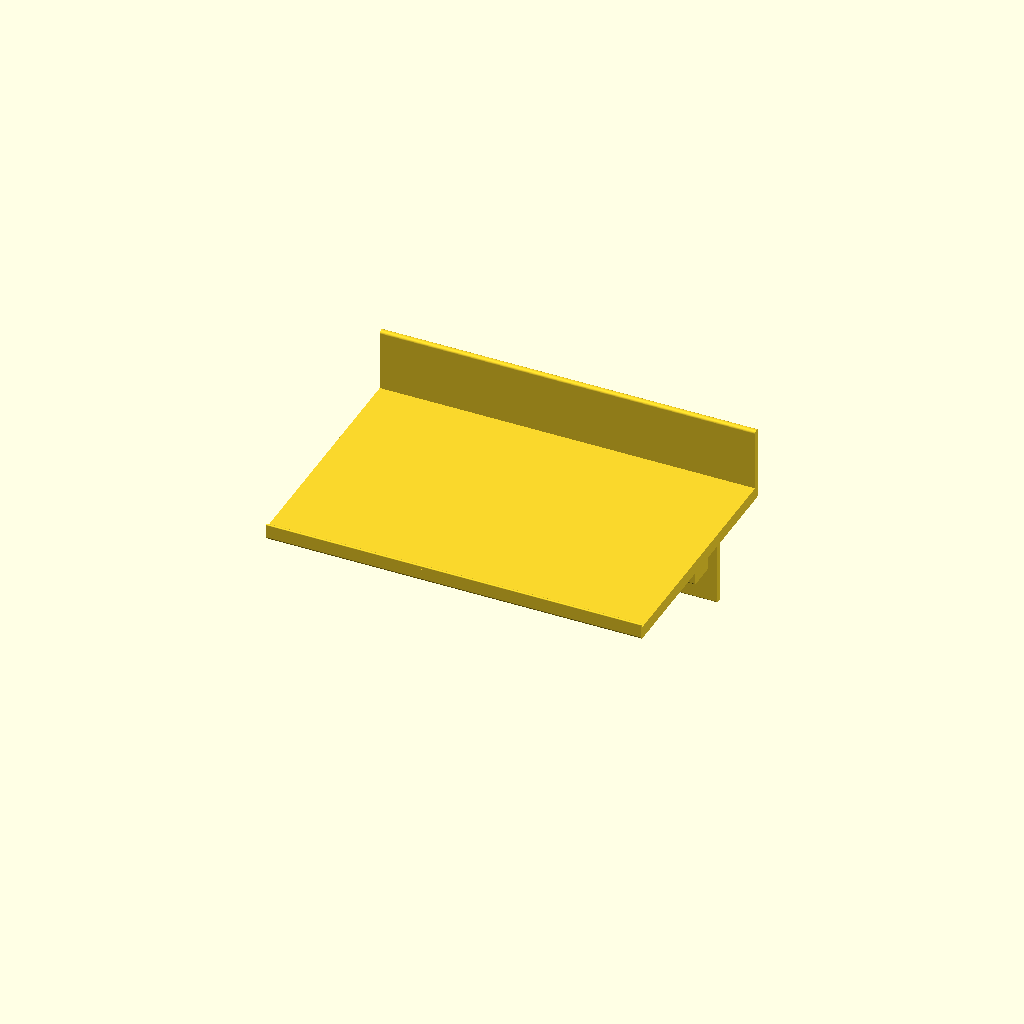
Cell 1 — every parameter at its default value.
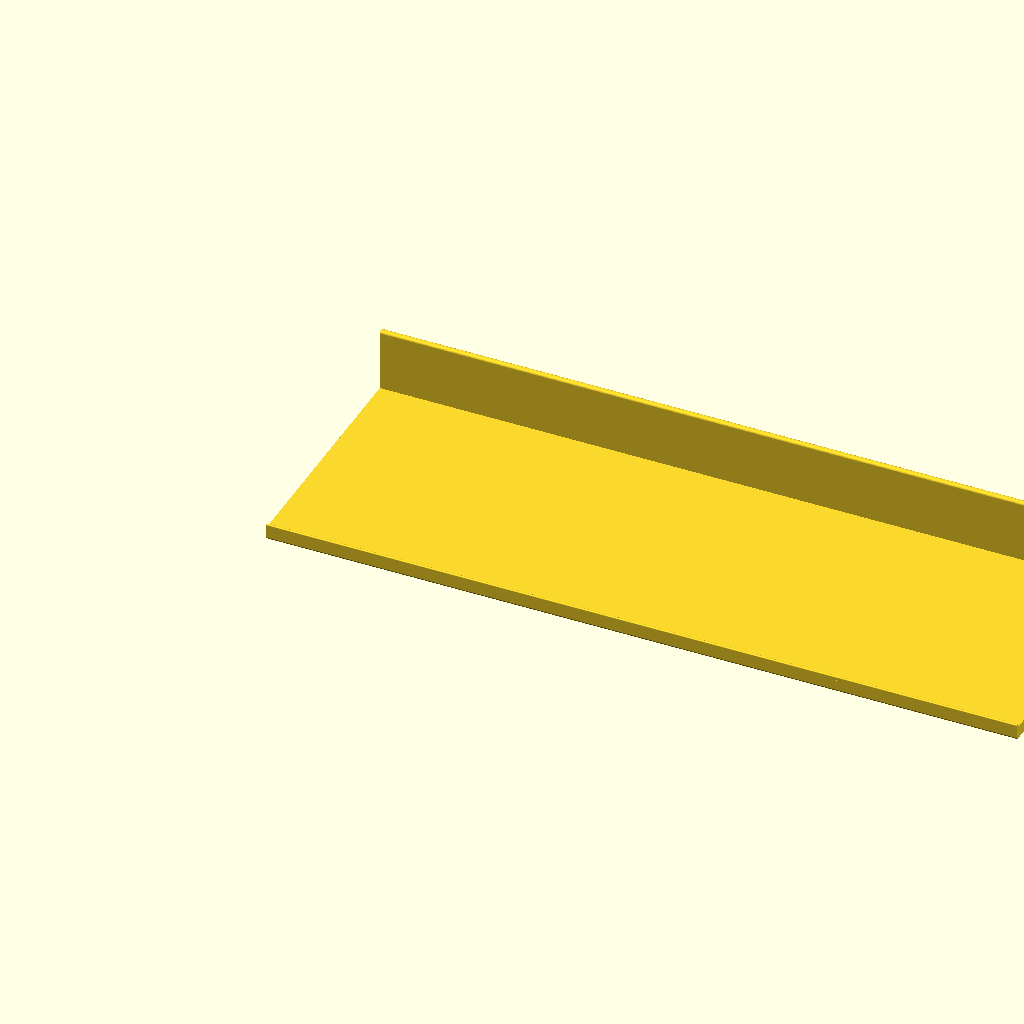
Cell 2: the same model with shelf_width_override = 600.
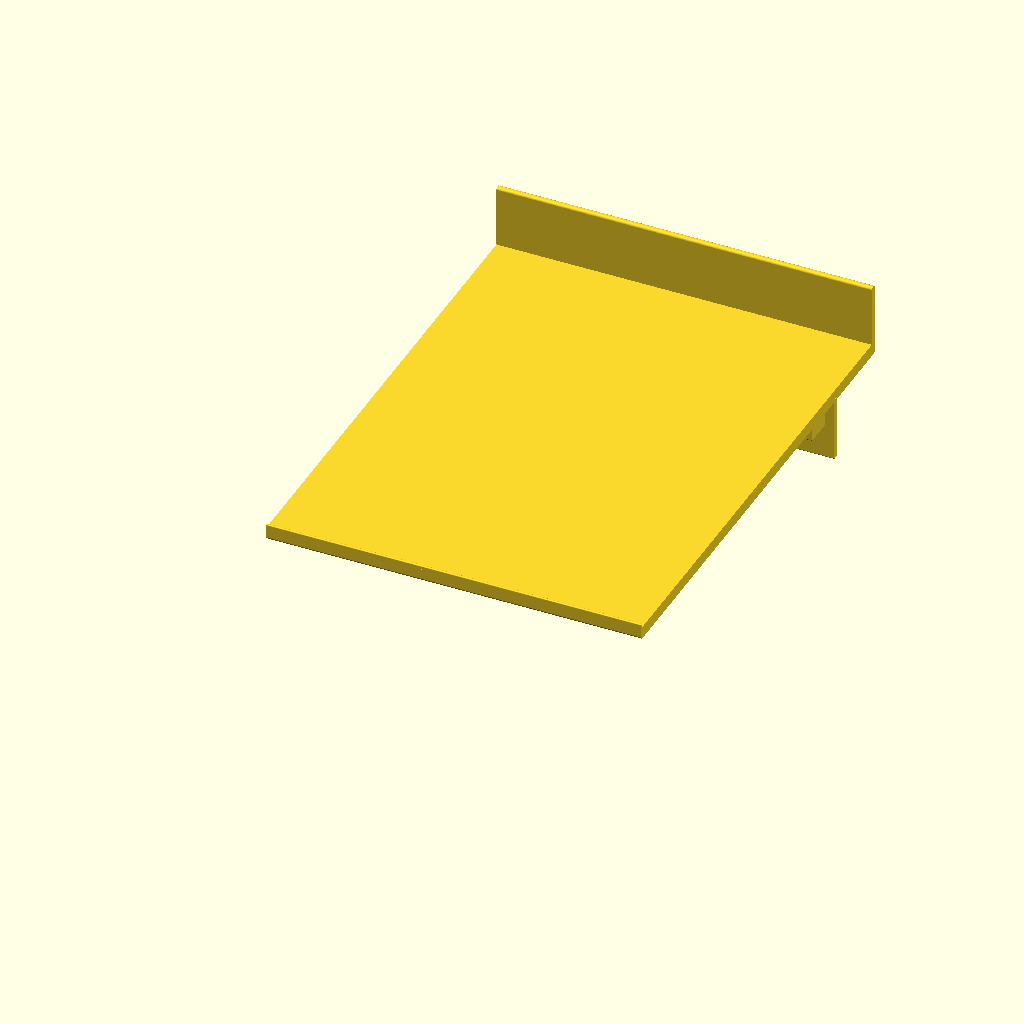
Cell 3: shelf_depth_override = 400 (everything else at default).
All cells are drawn from one camera (rotation 55°, 0°, 25°, orthographic, colour scheme Cornfield), so only the parameter changes between them.
Source of the model, 77-inch-industrial-shelves-300mm-deep.scad:
// 300mm-wide × 200mm-deep bar shelf — see bar_shelf.scad for the design.
shelf_width_override = 300;
shelf_depth_override = 200;
include <bar_shelf.scad>
Parameter table extracted from the source (name, type, default, range or options):
shelf_width_override: number, default 300
shelf_depth_override: number, default 200
